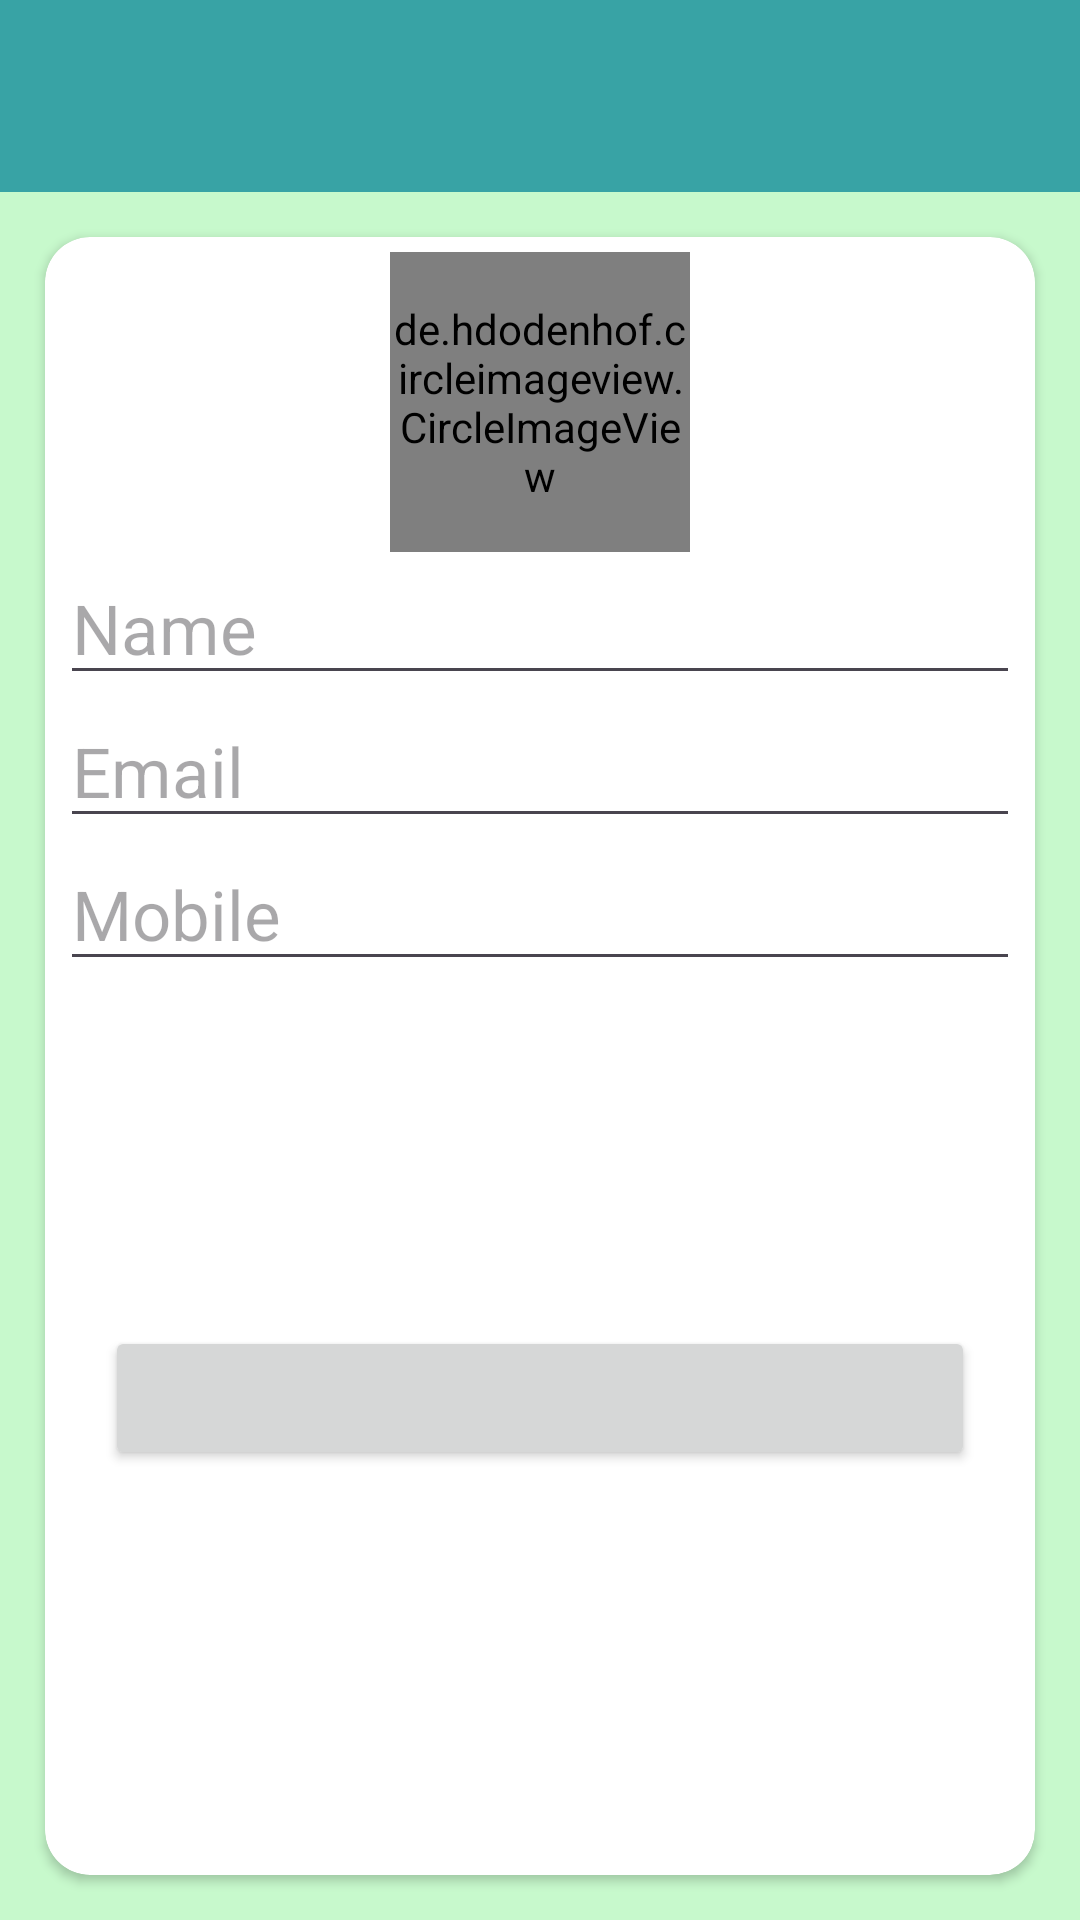

This screen was rendered from an Android layout file. Write that file and the resources it references.
<!-- AndroidManifest.xml: application theme Theme.PlanWeave -->
<!-- res/layout/activity_my_profile.xml -->
<?xml version="1.0" encoding="utf-8"?>
<LinearLayout xmlns:android="http://schemas.android.com/apk/res/android"
    xmlns:app="http://schemas.android.com/apk/res-auto"
    xmlns:tools="http://schemas.android.com/tools"
    android:layout_width="match_parent"
    android:layout_height="match_parent"
    android:orientation="vertical"
    android:background="@color/variant1"
    tools:context=".activities.MyProfileActivity">


    <com.google.android.material.appbar.AppBarLayout
        android:layout_width="match_parent"
        android:layout_height="wrap_content"
        android:theme="@style/AppBarOverLay">

        <androidx.appcompat.widget.Toolbar
            android:id="@+id/tb_profile_activity"
            android:layout_width="match_parent"
            android:layout_height="?attr/actionBarSize"
            android:background="@color/variant4"
            app:popupTheme="@style/PopupOverlay"/>

    </com.google.android.material.appbar.AppBarLayout>

    <androidx.cardview.widget.CardView
        android:layout_width="match_parent"
        android:layout_height="match_parent"
        android:layout_margin="15dp"
        android:backgroundTint="@color/white"
        app:cardCornerRadius="15dp"
        android:elevation="15dp"
        >

        <LinearLayout
            android:layout_width="match_parent"
            android:layout_height="match_parent"
            android:gravity="center_horizontal"
            android:padding="5dp"
            android:orientation="vertical">

            <de.hdodenhof.circleimageview.CircleImageView
                android:id="@+id/iv_profile_user_image"
                android:layout_width="100dp"
                android:layout_height="100dp"
                android:focusableInTouchMode="false"
                android:focusable="true"
                android:src="@drawable/ic_user_place_holder"
                />

            <EditText
                android:id="@+id/et_name"
                android:layout_width="match_parent"
                android:layout_height="wrap_content"
                android:hint="Name"
                android:inputType="textPersonName"
                android:textSize="23sp"
                tools:ignore="HardcodedText" />

            <EditText
                android:id="@+id/et_email"
                android:layout_width="match_parent"
                android:layout_height="wrap_content"
                android:hint="Email"
                android:focusable="false"
                android:inputType="textEmailAddress"
                android:focusableInTouchMode="false"
                android:textSize="23sp"
                tools:ignore="HardcodedText" />

            <EditText
                android:id="@+id/et_mobile"
                android:layout_width="match_parent"
                android:layout_height="wrap_content"
                android:hint="Mobile"
                android:inputType="phone"
                android:textSize="23sp"
                tools:ignore="HardcodedText" />

            <FrameLayout
                android:layout_width="match_parent"
                android:layout_height="wrap_content"
                android:layout_marginTop="100dp"
                android:layout_marginBottom="15dp"
                >

                <Button
                    android:id="@+id/btn_update"
                    android:layout_width="match_parent"
                    android:layout_height="wrap_content"
                    android:layout_margin="15dp"
                    android:foreground="@drawable/ripple_button_rounded" />

                <TextView
                    android:layout_width="wrap_content"
                    android:layout_height="wrap_content"
                    android:layout_gravity="center"
                    android:text="Update"
                    android:textSize="15sp"
                    android:textColor="@color/white"
                    android:textStyle="bold"
                    tools:ignore="HardcodedText" />

            </FrameLayout>

        </LinearLayout>

    </androidx.cardview.widget.CardView>

</LinearLayout>
<!-- resources referenced by this layout -->
<resources>
  <color name="variant1">#C7F9CC</color>
  <color name="variant4">#38A3A5</color>
  <color name="white">#FFFFFFFF</color>
  <!-- drawable ripple_button_rounded (drawable) -->
  <?xml version="1.0" encoding="utf-8"?>
  <ripple android:color="@color/variant3" xmlns:android="http://schemas.android.com/apk/res/android">
      <item android:id="@android:id/mask">
          <shape android:shape="rectangle">
              <corners android:radius="10dp" />
              <solid android:color="@color/variant3"/>
          </shape>
      </item>
      <item android:id="@android:id/background">
          <shape android:shape="rectangle">
              <gradient
                  android:angle="0"
                  android:startColor="@color/variant4"
                  android:endColor="@color/variant5"
                  android:type="linear"
                  />
              <corners android:radius="10dp" />
          </shape>
      </item>
  </ripple>
  <style name="AppBarOverLay" parent="ThemeOverlay.AppCompat.Dark.ActionBar" />
  <style name="PopupOverlay" parent="ThemeOverlay.AppCompat.Light" />
  <style name="Theme.PlanWeave" parent="Base.Theme.PlanWeave" />
  <color name="variant3">#57CC99</color>
  <color name="variant5">#22577A</color>
  <style name="Base.Theme.PlanWeave" parent="Theme.Material3.Light.NoActionBar">
          <item name="android:statusBarColor">@color/variant5</item>
      </style>
</resources>
